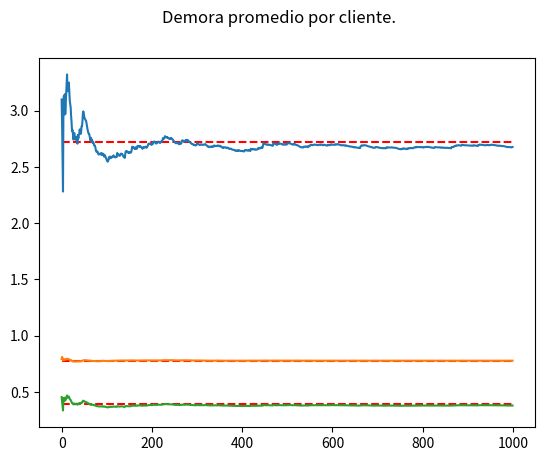

The script that saved this image:
import  numpy as np
from array import array
from matplotlib import pyplot


NPCC=array('f')
UTSer=array('f')
NPCProm= array('f')
UTSerProm=array('f')
DemCli=array('f')
DemCliProm= array('f')
npcc=int


class Simulador(object):


    def __init__(self):
        """Constructor que inicializa las variables"""
        self.Reloj = 0.0
        self.EstadoServidor = ""
        self.ProximoEvento = ""
        self.ListaDeEventos = array('f')
        self.Cola = array('f')
        self.TSAcumulado = 0.0
        self.DemoraAcumulada = 0.0
        self.NroDeClientesEnCola = 0
        self.AreaQDeT = 0.0
        self.TiempoUltimoEvento = 0.0
        self.CompletaronDemora = 0
        self.Paso = 0
        self.TMEntreArribos = 7.0
        self.TMDeServicio = 9.0
        self.Iniciado = False


    # Sub Inicializar()
    def inicializar(self):


        self.Reloj = 0
        self.EstadoServidor = "D"
        self.ProximoEvento = ""
        self.TSAcumulado = 0
        self.DemoraAcumulada = 0
        self.NroDeClientesEnCola = 0
        self.AreaQDeT = 0
        self.TiempoUltimoEvento = 0
        self.CompletaronDemora = 0

        #Calculo el tiempo de primer arribo
        self.ListaDeEventos.append(valorExponencial(self.TMEntreArribos))

        #Fuerza a que el primer evento no sea una partida
        self.ListaDeEventos.append(99999.0)
        self.Paso = 0
        self.Iniciado = False

    # Sub Principal()
    def run(self):
        # Llamo a la rutina de inicializacion
        self.inicializar()

        # Loop Until Reloj >= 8 And NroDeClientesEnCola = 0 And EstadoServidor = "D"
        while True:
            # llamada a la rutina de tiempos
            self.tiempos()

            # llamada a la rutina correspondiente en funciÃ³n del tipo de evento

            if self.ProximoEvento == "ARRIBOS":
                self.arribos()
            else:
                self.partidas()

            if self.Reloj >= 50 and self.NroDeClientesEnCola == 0 and self.EstadoServidor == "D":
                break

        self.reportes()

    def arribos(self):
        # Todo arribo desencadena un nuevo arribo
        self.ListaDeEventos[0] = self.Reloj + valorExponencial(self.TMEntreArribos)

        # Pregunto si el servidor estÃ¡ desocupado

        if self.EstadoServidor == "D":
            # Cambio el estado del servidor a "Ocupado"
            self.EstadoServidor = "O"

            # Programo el proximo evento partida
            self.ListaDeEventos[1] = self.Reloj + valorExponencial(self.TMDeServicio)

            # Acumulo el tiempo de servicio
            self.TSAcumulado += (self.ListaDeEventos[1] - self.Reloj)

            # Actualizo la cantidad de clientes que completaron la demora

            self.CompletaronDemora += 1

        else:
            # Calculo el Área bajo Q(t) desde el momento actual del reloj hacia atrÃ¡s (TiempoUltimoEvento)

            self.AreaQDeT += (self.NroDeClientesEnCola * (self.Reloj - self.TiempoUltimoEvento))

            # Incremento la cantidad de clientes en cola en uno (1)
            self.NroDeClientesEnCola += 1

            #Guardo el valor del reloj en la posiciÃ³n "NroDeClientesEnCola" para saber cuando llegÃ³
            #el cliente a la cola y mÃ¡s adelante calcular la demora.

            self.Cola.append(self.Reloj)

    def partidas(self):
        # Pregunto si hay clientes en cola
        if self.NroDeClientesEnCola > 0:
            # Tiempo del prÃ³ximo evento partida
            self.ListaDeEventos[1] = self.Reloj + valorExponencial(self.TMDeServicio)

            # Acumulo la demora acumulada como el valor actual del reloj
            # menos el valor del reloj cuando el cliente ingresÃ³ a la cola
            self.DemoraAcumulada += self.Reloj - self.Cola[0]

            #  Actualizo el contador de clientes que completaron la demora
            self.CompletaronDemora += 1

            #  Acumulo el tiempo de servicio
            self.TSAcumulado += (self.ListaDeEventos[1] - self.Reloj)
            #
            # Calculo el Área bajo Q(t) del periodo anterior (Reloj - TiempoUltimoEvento)
            self.AreaQDeT += (self.NroDeClientesEnCola * (self.Reloj - self.TiempoUltimoEvento))
            #
            # Decremento la cantidad de clientes en cola en uno (1)
            self.NroDeClientesEnCola -= 1

            # Llamo a la rutina encargada de gestionar la cola
            # En este caso deberÃ¡ desplazar todos los valores una posiciÃ³n hacia adelante

            self.Cola.pop(0)
        else:
            #Al no haber clientes en cola, establezco el estado del servidor en "DesOcupado"
            self.EstadoServidor = "D"

            # Fuerza a que no haya partidas si no hay clientes atendiendo
            self.ListaDeEventos[1] = 99999.0

    def tiempos(self):
        self.TiempoUltimoEvento = self.Reloj
        if self.ListaDeEventos[0] <= self.ListaDeEventos[1]:
            self.Reloj = self.ListaDeEventos[0]
            self.ProximoEvento = "ARRIBOS"
        else:
            self.Reloj = self.ListaDeEventos[1]
            self.ProximoEvento = "PARTIDAS"


    def reportes(self):
        var=0
        var4=0
        var5=0
        try:
            var1 = self.AreaQDeT / self.Reloj
        except ZeroDivisionError:
            var1 = 0

        print("Nro promedio de cli en cola:", var1)

        NPCC.append(var1)

        for i in NPCC:
            var+=i
        var=var/len(NPCC)
        NPCProm.append(var)

        try:
            var2 = self.TSAcumulado / self.Reloj
        except ZeroDivisionError:
            var2 = 0
        print("Utilización promedio de los servidores:", var2)

        UTSer.append(var2)

        for i in UTSer:
            var4+=i
        var4=var4/len(UTSer)
        UTSerProm.append(var4)

        try:
            var3 = self.DemoraAcumulada / self.CompletaronDemora
        except ZeroDivisionError:
            var3 = 0

        print("Demora promedio por cliente:", var3)

        DemCli.append(var3)

        for i in DemCli:
            var5+=i
        var5=var5/len(DemCli)
        DemCliProm.append(var5)

    def DPPC(self):
        dppc = (self.TMEntreArribos)/((self.TMDeServicio)*((self.TMDeServicio)-(self.TMEntreArribos)))
        print("Demora promedio por cliente:", dppc)
        self.Graficar(dppc, DemCliProm,"Demora promedio por cliente.")

    def UPS(self):
        ups = (self.TMEntreArribos)/(self.TMDeServicio)
        print("Utilizacion promedio de los servidores:", ups)
        self.Graficar(ups, UTSerProm,"Utilizacion promedio de los servidores")

    def NPCC(self):
        npcc = ((self.TMEntreArribos)**2)/((self.TMDeServicio)*((self.TMDeServicio)-(self.TMEntreArribos)))
        print("Nro promedio de cli en cola:", npcc)
        self.Graficar(npcc, NPCProm, "Nro promedio de cli en cola.")


    def Graficar(self, var, valor,tit):
        x = range(0, 1000)
        datos = []
        for i in range(1000):
            datos.append(var)

        pyplot.plot(x, datos,"r--")
        pyplot.plot(valor)
        pyplot.suptitle(tit)
        pyplot.show()

    def Analitica(self):
        self.NPCC()
        self.UPS()
        self.DPPC()




def valorExponencial(media):
    return np.random.exponential(1/media)

def quitarDeLaCola(pcola):
    ncola = len(pcola)
    for i in range(ncola):
        pcola[i] = pcola[i + 1]
    pcola[ncola] = ""



for i in range(1000):
    sim1 = Simulador()
    sim1.run()

sim1.Analitica()
